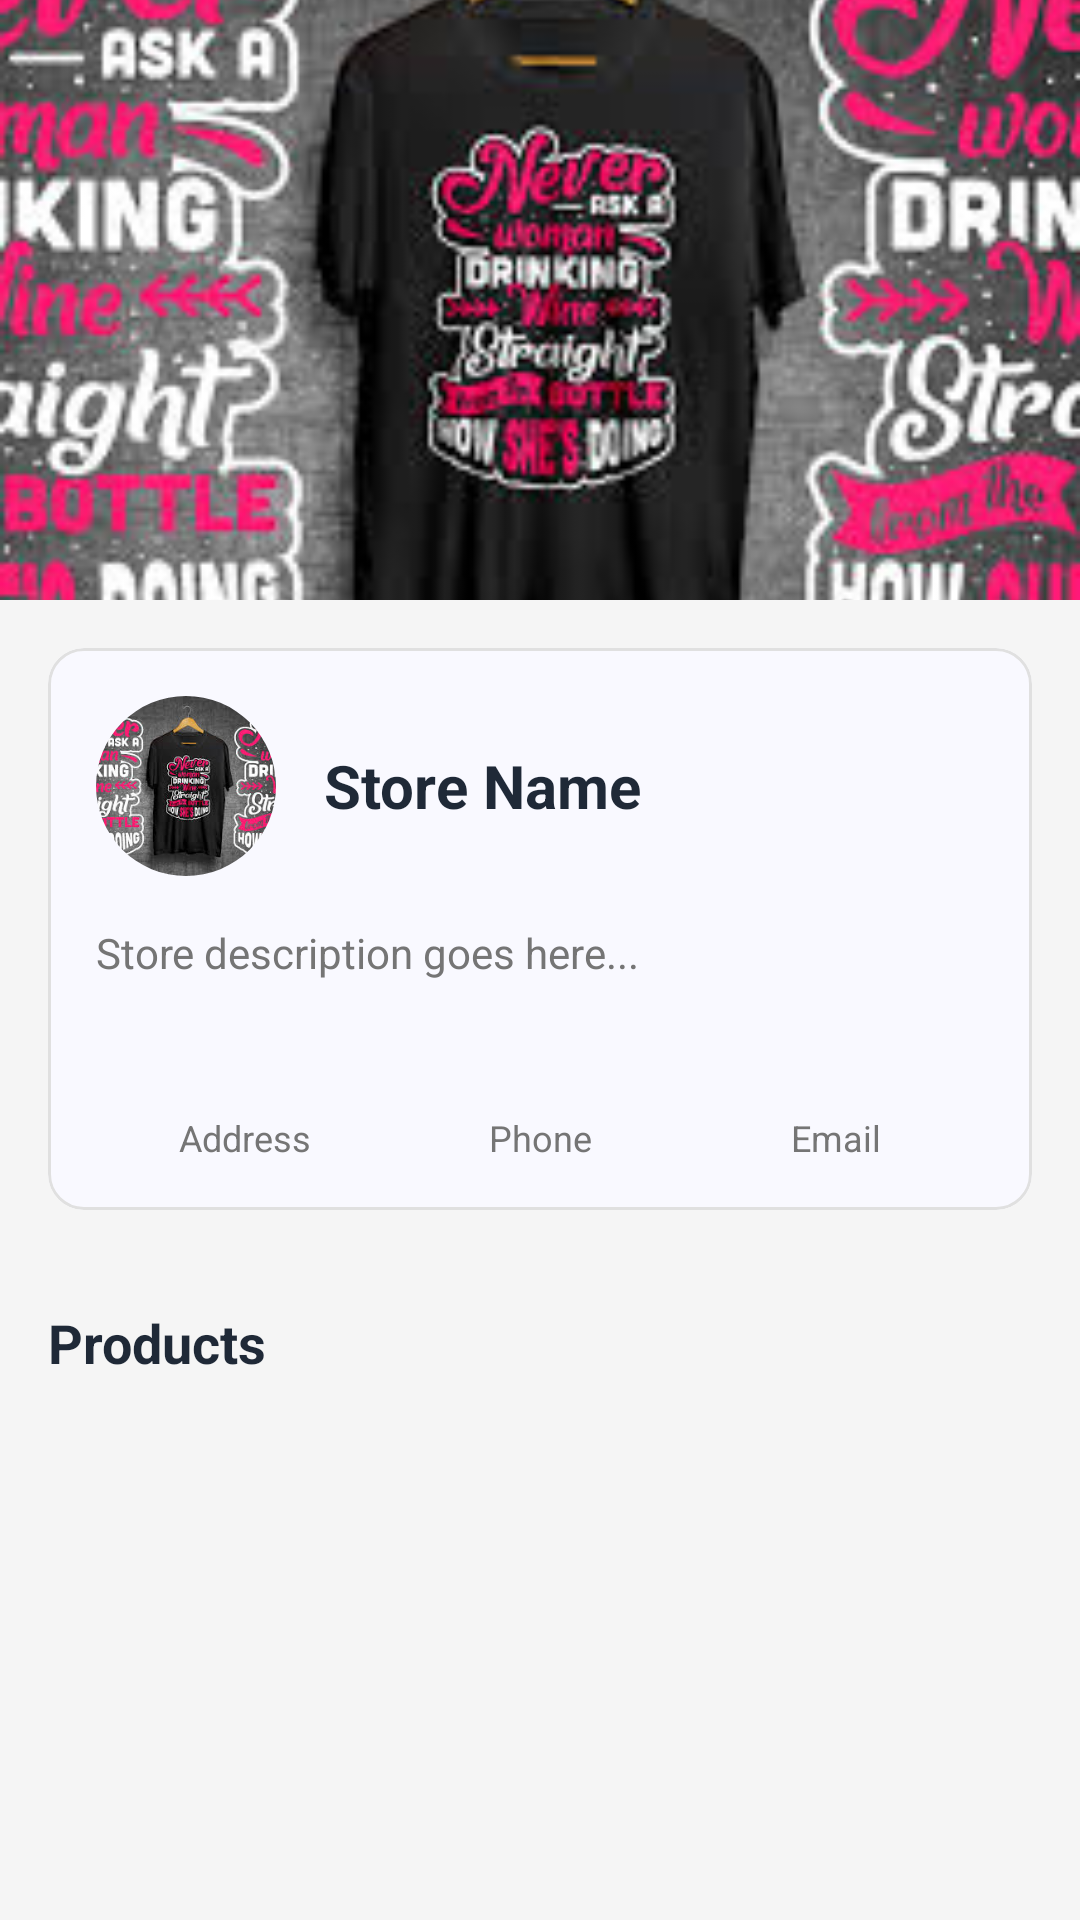

Layout XML and referenced resources for this Android screen:
<!-- AndroidManifest.xml: application theme Theme.Dropshipping -->
<!-- res/layout/activity_store.xml -->
<?xml version="1.0" encoding="utf-8"?>
<androidx.coordinatorlayout.widget.CoordinatorLayout
    xmlns:android="http://schemas.android.com/apk/res/android"
    xmlns:app="http://schemas.android.com/apk/res-auto"
    xmlns:tools="http://schemas.android.com/tools"
    android:layout_width="match_parent"
    android:layout_height="match_parent"
    android:background="@color/light_gray_background">

    <com.google.android.material.appbar.AppBarLayout
        android:layout_width="match_parent"
        android:layout_height="wrap_content"
        android:theme="@style/ThemeOverlay.MaterialComponents.Dark.ActionBar">

        <com.google.android.material.appbar.CollapsingToolbarLayout
            android:layout_width="match_parent"
            android:layout_height="wrap_content"
            app:contentScrim="?attr/colorPrimary"
            app:layout_scrollFlags="scroll|exitUntilCollapsed"
            app:toolbarId="@+id/toolbar">

            <ImageView
                android:id="@+id/ivStoreCover"
                android:layout_width="match_parent"
                android:layout_height="200dp"
                android:scaleType="centerCrop"
                android:src="@drawable/product_sample"
                app:layout_collapseMode="parallax" />

            <androidx.appcompat.widget.Toolbar
                android:id="@+id/toolbar"
                android:layout_width="match_parent"
                android:layout_height="?attr/actionBarSize"
                app:layout_collapseMode="pin"
                app:popupTheme="@style/ThemeOverlay.MaterialComponents.Light" />

        </com.google.android.material.appbar.CollapsingToolbarLayout>

    </com.google.android.material.appbar.AppBarLayout>

    <androidx.core.widget.NestedScrollView
        android:layout_width="match_parent"
        android:layout_height="match_parent"
        app:layout_behavior="@string/appbar_scrolling_view_behavior">

        <LinearLayout
            android:layout_width="match_parent"
            android:layout_height="wrap_content"
            android:orientation="vertical">

            
            <com.google.android.material.card.MaterialCardView
                android:layout_width="match_parent"
                android:layout_height="wrap_content"
                android:layout_margin="16dp"
                app:cardCornerRadius="12dp"
                app:strokeColor="@color/card_stroke"
                app:strokeWidth="1dp">

                <LinearLayout
                    android:layout_width="match_parent"
                    android:layout_height="wrap_content"
                    android:orientation="vertical"
                    android:padding="16dp">

                    <LinearLayout
                        android:layout_width="match_parent"
                        android:layout_height="wrap_content"
                        android:orientation="horizontal"
                        android:gravity="center_vertical"
                        android:layout_marginBottom="16dp">

                        <com.google.android.material.imageview.ShapeableImageView
                            android:id="@+id/ivStoreLogo"
                            android:layout_width="60dp"
                            android:layout_height="60dp"
                            android:src="@drawable/product_sample"
                            app:shapeAppearanceOverlay="@style/ShapeAppearanceOverlay.Circle"
                            android:scaleType="centerCrop" />

                        <LinearLayout
                            android:layout_width="0dp"
                            android:layout_height="wrap_content"
                            android:layout_weight="1"
                            android:orientation="vertical"
                            android:layout_marginStart="16dp">

                            <TextView
                                android:id="@+id/tvStoreName"
                                android:layout_width="match_parent"
                                android:layout_height="wrap_content"
                                android:text="Store Name"
                                android:textSize="20sp"
                                android:textStyle="bold"
                                android:textColor="@color/text_primary" />


                        </LinearLayout>
                    </LinearLayout>

                    <TextView
                        android:id="@+id/tvStoreDescription"
                        android:layout_width="match_parent"
                        android:layout_height="wrap_content"
                        android:text="Store description goes here..."
                        android:textSize="14sp"
                        android:textColor="@color/text_secondary"
                        android:layout_marginBottom="16dp" />

                    <LinearLayout
                        android:layout_width="match_parent"
                        android:layout_height="wrap_content"
                        android:orientation="horizontal"
                        android:weightSum="3">

                        <LinearLayout
                            android:layout_width="0dp"
                            android:layout_height="wrap_content"
                            android:layout_weight="1"
                            android:orientation="vertical"
                            android:gravity="center">

                            <ImageView
                                android:layout_width="24dp"
                                android:layout_height="24dp"
                                android:src="@drawable/ic_location"

                                android:layout_marginBottom="4dp" />

                            <TextView
                                android:id="@+id/tvStoreAddress"
                                android:layout_width="match_parent"
                                android:layout_height="wrap_content"
                                android:text="Address"
                                android:textSize="12sp"
                                android:textColor="@color/text_secondary"
                                android:gravity="center"
                                android:maxLines="2"
                                android:ellipsize="end" />
                        </LinearLayout>

                        <LinearLayout
                            android:layout_width="0dp"
                            android:layout_height="wrap_content"
                            android:layout_weight="1"
                            android:orientation="vertical"
                            android:gravity="center">

                            <ImageView
                                android:layout_width="24dp"
                                android:layout_height="24dp"
                                android:src="@drawable/ic_phone"
                                android:layout_marginBottom="4dp" />

                            <TextView
                                android:id="@+id/tvStorePhone"
                                android:layout_width="match_parent"
                                android:layout_height="wrap_content"
                                android:text="Phone"
                                android:textSize="12sp"
                                android:textColor="@color/text_secondary"
                                android:gravity="center" />
                        </LinearLayout>

                        <LinearLayout
                            android:layout_width="0dp"
                            android:layout_height="wrap_content"
                            android:layout_weight="1"
                            android:orientation="vertical"
                            android:gravity="center">

                            <ImageView
                                android:layout_width="24dp"
                                android:layout_height="24dp"
                                android:src="@drawable/ic_email"

                                android:layout_marginBottom="4dp" />

                            <TextView
                                android:id="@+id/tvStoreEmail"
                                android:layout_width="match_parent"
                                android:layout_height="wrap_content"
                                android:text="Email"
                                android:textSize="12sp"
                                android:textColor="@color/text_secondary"
                                android:gravity="center"
                                android:maxLines="1"
                                android:ellipsize="end" />
                        </LinearLayout>

                    </LinearLayout>

                </LinearLayout>
            </com.google.android.material.card.MaterialCardView>

            
            <LinearLayout
                android:layout_width="match_parent"
                android:layout_height="wrap_content"
                android:orientation="vertical"
                android:padding="16dp">

                <TextView
                    android:layout_width="match_parent"
                    android:layout_height="wrap_content"
                    android:text="Products"
                    android:textSize="18sp"
                    android:textStyle="bold"
                    android:textColor="@color/text_primary"
                    android:layout_marginBottom="16dp" />

                <androidx.recyclerview.widget.RecyclerView
                    android:id="@+id/rvProducts"
                    android:layout_width="match_parent"
                    android:layout_height="wrap_content"
                    android:layout_marginBottom="16dp"
                    app:layoutManager="androidx.recyclerview.widget.GridLayoutManager"
                    app:spanCount="2"
                    tools:listitem="@layout/item_product" />

            </LinearLayout>

        </LinearLayout>
    </androidx.core.widget.NestedScrollView>

</androidx.coordinatorlayout.widget.CoordinatorLayout>
<!-- res/layout/item_product.xml (included above) -->
<?xml version="1.0" encoding="utf-8"?>
<androidx.cardview.widget.CardView
    xmlns:android="http://schemas.android.com/apk/res/android"
    xmlns:app="http://schemas.android.com/apk/res-auto"
    android:id="@+id/cvProductItem"
    android:layout_width="160dp"
    android:layout_height="wrap_content"
    android:layout_margin="8dp"
    app:cardCornerRadius="12dp"
    app:cardElevation="4dp"
    app:cardBackgroundColor="@android:color/white"
    app:contentPadding="0dp">

    <LinearLayout
        android:layout_width="match_parent"
        android:layout_height="wrap_content"
        android:orientation="vertical"
        android:padding="12dp">

        
        <ImageView
            android:id="@+id/imageView"
            android:layout_width="match_parent"
            android:layout_height="120dp"
            android:scaleType="centerCrop"
            android:src="@drawable/product_sample"
            android:contentDescription="Product image"
            android:adjustViewBounds="true"
            android:background="?attr/selectableItemBackgroundBorderless"/>

        
        <TextView
            android:id="@+id/tvCategory"
            android:layout_width="wrap_content"
            android:layout_height="wrap_content"
            android:layout_marginTop="8dp"
            android:background="@drawable/category_background"
            android:paddingHorizontal="8dp"
            android:paddingVertical="2dp"
            android:text="Category"
            android:textSize="10sp"
            android:textColor="@color/white"
            android:textStyle="bold"/>

        
        <TextView
            android:id="@+id/tvProductName"
            android:layout_width="match_parent"
            android:layout_height="wrap_content"
            android:layout_marginTop="8dp"
            android:text="Product Name"
            android:textSize="14sp"
            android:textStyle="bold"
            android:maxLines="2"
            android:ellipsize="end"
            android:lineSpacingExtra="2dp"/>

        
        <TextView
            android:id="@+id/tvPrice"
            android:layout_width="match_parent"
            android:layout_height="wrap_content"
            android:layout_marginTop="6dp"
            android:text="₱0.00 - ₱0.00"
            android:textSize="16sp"
            android:textColor="@color/price_green"
            android:textStyle="bold"/>

        
        <TextView
            android:id="@+id/tvStock"
            android:layout_width="match_parent"
            android:layout_height="wrap_content"
            android:layout_marginTop="4dp"
            android:text="In Stock"
            android:textSize="12sp"
            android:textColor="@color/green"/>

    </LinearLayout>
</androidx.cardview.widget.CardView>
<!-- resources referenced by this layout -->
<resources>
  <color name="card_stroke">#E0E0E0</color>
  <color name="green">#4CAF50</color>
  <color name="light_gray_background">#F5F5F5</color>
  <color name="price_green">#388E3C</color>
  <color name="text_primary">#1F2937</color>
  <color name="text_secondary">#757575</color>
  <color name="white">#FFFFFF</color>
  <style name="ShapeAppearanceOverlay.Circle" parent="">
          <item name="cornerFamily">rounded</item>
          <item name="cornerSize">50%</item>
      </style>
  <style name="Theme.Dropshipping" parent="Base.Theme.Dropshipping" />
  <color name="md_theme_primary">#415F91</color>
  <color name="md_theme_onPrimary">#FFFFFF</color>
  <color name="md_theme_primaryContainer">#D6E3FF</color>
  <color name="md_theme_onPrimaryContainer">#001B3E</color>
  <color name="md_theme_secondary">#565F71</color>
  <color name="md_theme_onSecondary">#FFFFFF</color>
  <color name="md_theme_secondaryContainer">#DAE2F9</color>
  <color name="md_theme_onSecondaryContainer">#131C2B</color>
  <color name="md_theme_tertiary">#705575</color>
  <color name="md_theme_onTertiary">#FFFFFF</color>
  <color name="md_theme_tertiaryContainer">#FAD8FD</color>
  <color name="md_theme_onTertiaryContainer">#28132E</color>
  <color name="md_theme_error">#BA1A1A</color>
  <color name="md_theme_onError">#FFFFFF</color>
  <color name="md_theme_errorContainer">#FFDAD6</color>
  <color name="md_theme_onErrorContainer">#410002</color>
  <color name="md_theme_background">#F9F9FF</color>
  <color name="md_theme_onBackground">#191C20</color>
  <color name="md_theme_surface">#F9F9FF</color>
  <color name="md_theme_onSurface">#191C20</color>
  <color name="md_theme_surfaceVariant">#E0E2EC</color>
  <color name="md_theme_onSurfaceVariant">#44474E</color>
  <color name="md_theme_outline">#74777F</color>
  <color name="md_theme_outlineVariant">#C4C6D0</color>
  <color name="md_theme_inverseSurface">#2E3036</color>
  <color name="md_theme_inverseOnSurface">#F0F0F7</color>
  <color name="md_theme_inversePrimary">#AAC7FF</color>
  <color name="md_theme_primaryFixed">#D6E3FF</color>
  <color name="md_theme_onPrimaryFixed">#001B3E</color>
  <color name="md_theme_primaryFixedDim">#AAC7FF</color>
  <color name="md_theme_onPrimaryFixedVariant">#284777</color>
  <color name="md_theme_secondaryFixed">#DAE2F9</color>
  <color name="md_theme_onSecondaryFixed">#131C2B</color>
  <color name="md_theme_secondaryFixedDim">#BEC6DC</color>
  <color name="md_theme_onSecondaryFixedVariant">#3E4759</color>
  <color name="md_theme_tertiaryFixed">#FAD8FD</color>
  <color name="md_theme_onTertiaryFixed">#28132E</color>
  <color name="md_theme_tertiaryFixedDim">#DDBCE0</color>
  <color name="md_theme_onTertiaryFixedVariant">#573E5C</color>
  <color name="md_theme_surfaceDim">#D9D9E0</color>
  <color name="md_theme_surfaceBright">#F9F9FF</color>
  <color name="md_theme_surfaceContainerLowest">#FFFFFF</color>
  <color name="md_theme_surfaceContainerLow">#F3F3FA</color>
  <color name="md_theme_surfaceContainer">#EDEDF4</color>
  <color name="md_theme_surfaceContainerHigh">#E7E8EE</color>
  <color name="md_theme_surfaceContainerHighest">#E2E2E9</color>
</resources>
